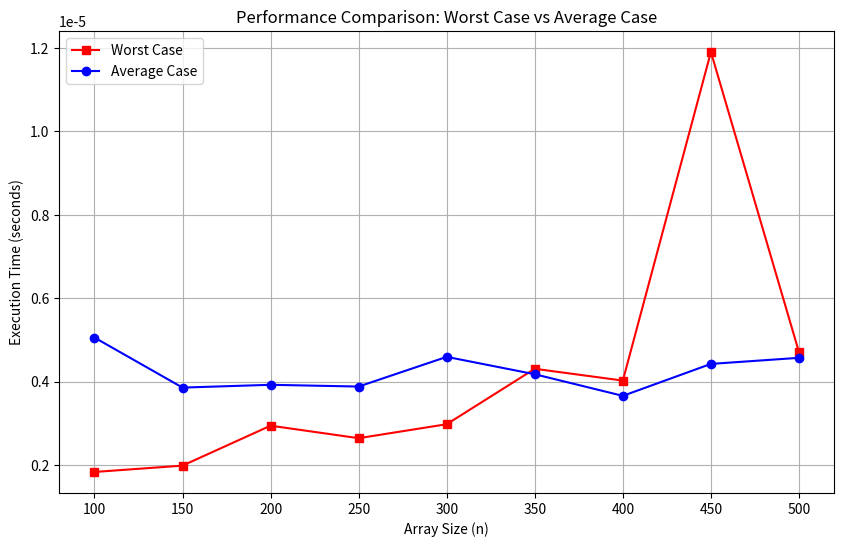

This chart was generated by the following Python code:
import random
import time
import matplotlib.pyplot as plt

def generate_array(n, max_value=178, seed=42):
    random.seed(seed)
    return [random.randint(1, max_value) for _ in range(n)]

def is_unique(arr):
    """Check if all elements in the array are unique."""
    return len(arr) == len(set(arr))

def measure_time(func, *args):
    """Measure the execution time of a function."""
    start_time = time.perf_counter()
    result = func(*args)
    end_time = time.perf_counter()
    return result, end_time - start_time

# Configuration
n_values = [100, 150, 200, 250, 300, 350, 400, 450, 500]
max_value = 225 #value is from 250 - the last 3 digits of NIM
seed = 72

worst_case_times = []
average_case_times = []

for n in n_values:
    # Generate array
    arr = generate_array(n, max_value, seed)

    # Measure average case (real-world data)
    _, avg_time = measure_time(is_unique, arr)

    # Measure worst case (all unique, largest set operation)
    worst_case_array = list(range(1, n + 1))  # All unique values
    _, worst_time = measure_time(is_unique, worst_case_array)

    # Store times
    average_case_times.append(avg_time)  # Time in seconds
    worst_case_times.append(worst_time)  # Time in seconds

    # Determine uniqueness
    unique_status = "UNIQUE" if is_unique(arr) else "NOT UNIQUE"
    print(f"Array with n={n}: {unique_status}")
    print(f"Worst Case Time for n={n}: {worst_time:.10f} seconds")
    print(f"Average Case Time for n={n}: {avg_time:.10f} seconds\n")

# Plot results
plt.figure(figsize=(10, 6))
plt.plot(n_values, worst_case_times, label="Worst Case", marker="s", color="red")
plt.plot(n_values, average_case_times, label="Average Case", marker="o", color="blue")
plt.xlabel("Array Size (n)")
plt.ylabel("Execution Time (seconds)")
plt.title("Performance Comparison: Worst Case vs Average Case")
plt.xticks(n_values)
plt.legend()
plt.grid()
plt.show()